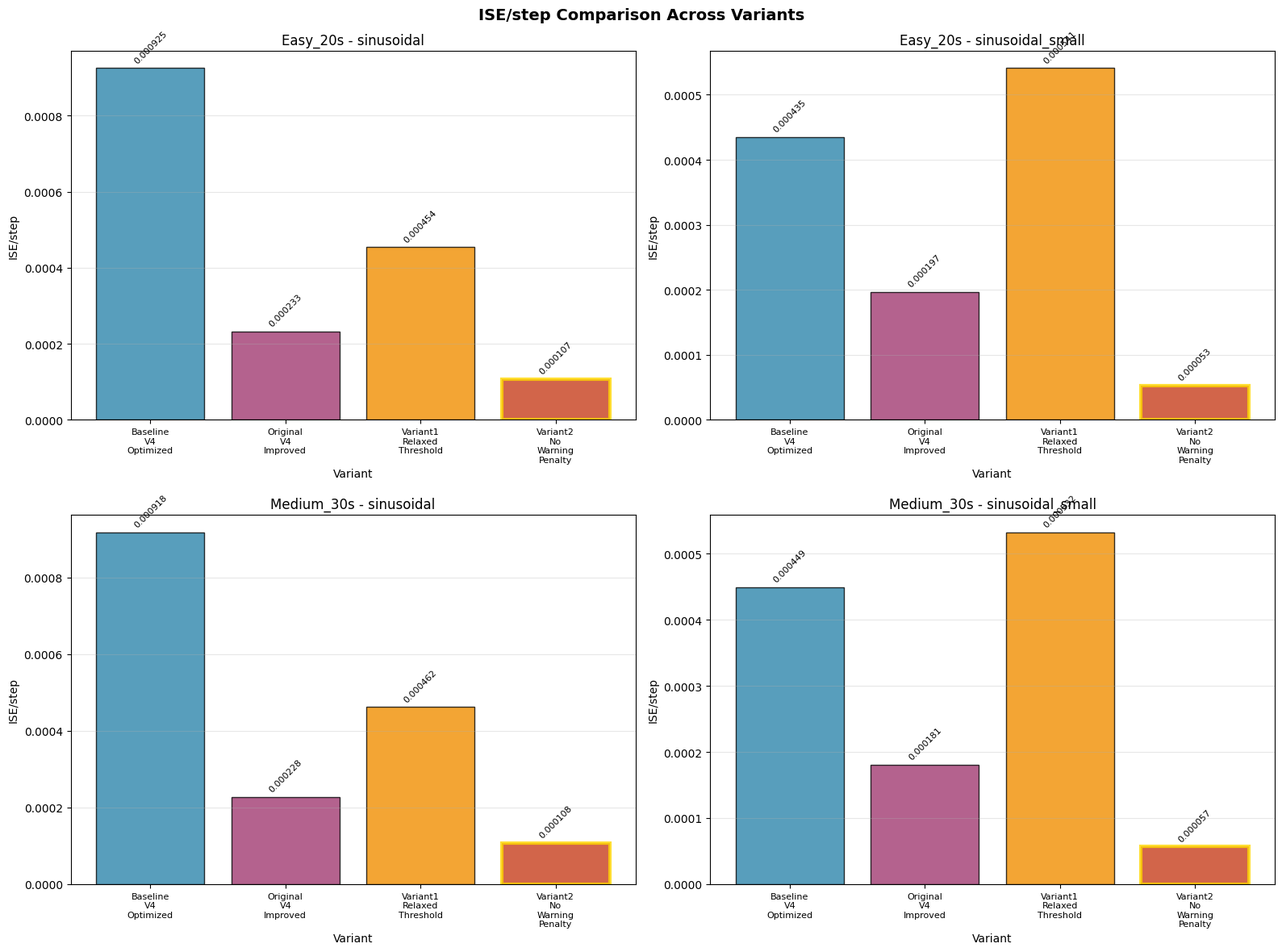
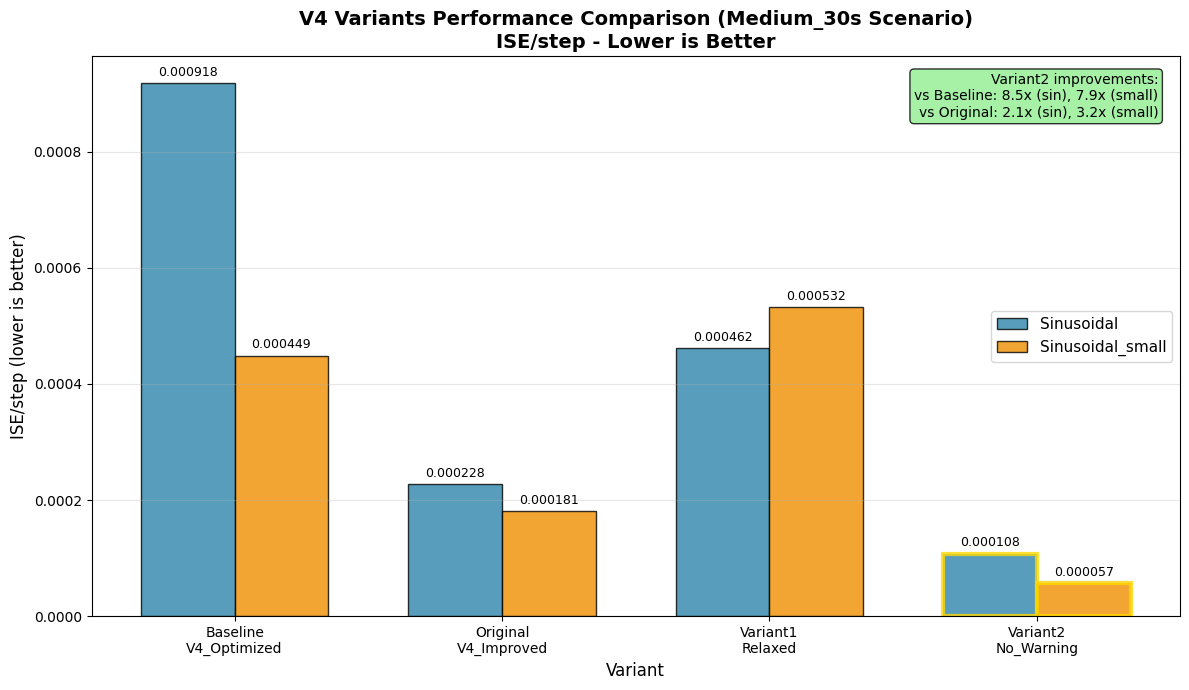
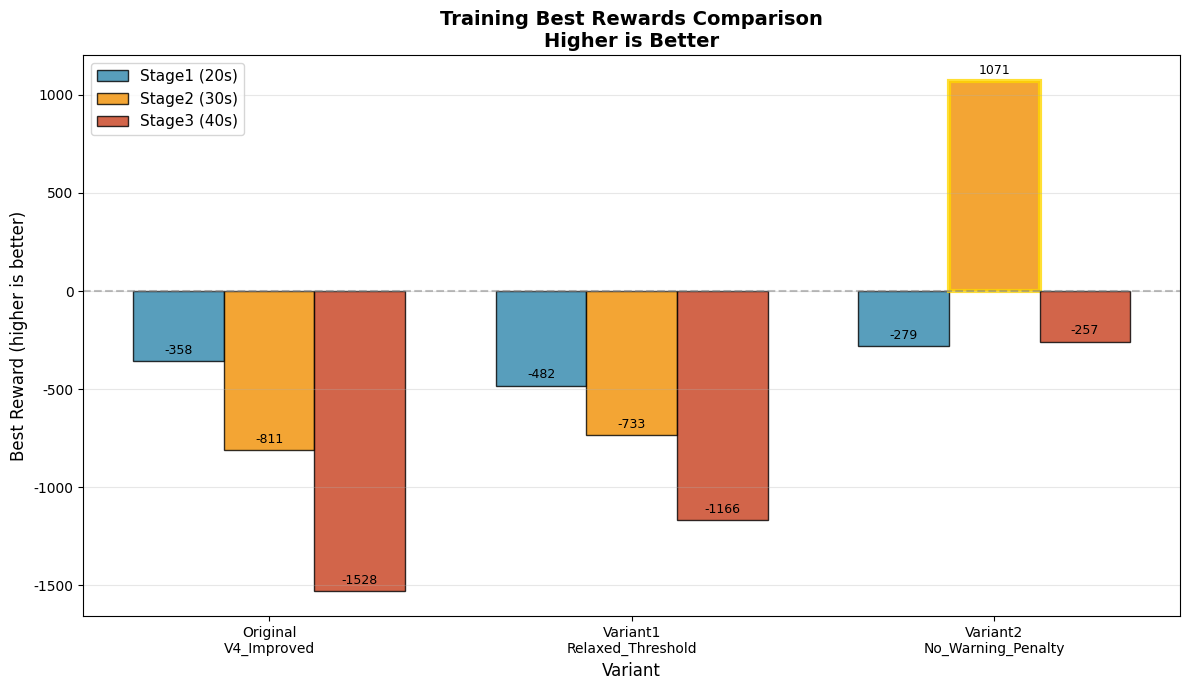

Write Python code to recreate these figures, in order.
"""
绘制V4变体对比结果图 - 简化版
"""

import numpy as np
import matplotlib.pyplot as plt
import json
from pathlib import Path
import warnings
warnings.filterwarnings('ignore')

plt.rcParams['font.sans-serif'] = ['DejaVu Sans']
plt.rcParams['axes.unicode_minus'] = False


def main():
    print("="*70)
    print("绘制V4变体对比结果图")
    print("="*70)
    
    # 1. 绘制ISE对比图
    print("\n1. 绘制ISE对比...")
    
    results = {
        'Easy_20s': {
            'Baseline_V4_Optimized': {'sinusoidal': 0.000925, 'sinusoidal_small': 0.000435},
            'Original_V4_Improved': {'sinusoidal': 0.000233, 'sinusoidal_small': 0.000197},
            'Variant1_Relaxed_Threshold': {'sinusoidal': 0.000454, 'sinusoidal_small': 0.000541},
            'Variant2_No_Warning_Penalty': {'sinusoidal': 0.000107, 'sinusoidal_small': 0.000053},
        },
        'Medium_30s': {
            'Baseline_V4_Optimized': {'sinusoidal': 0.000918, 'sinusoidal_small': 0.000449},
            'Original_V4_Improved': {'sinusoidal': 0.000228, 'sinusoidal_small': 0.000181},
            'Variant1_Relaxed_Threshold': {'sinusoidal': 0.000462, 'sinusoidal_small': 0.000532},
            'Variant2_No_Warning_Penalty': {'sinusoidal': 0.000108, 'sinusoidal_small': 0.000057},
        }
    }
    
    scenarios = list(results.keys())
    variants = list(results[scenarios[0]].keys())
    trajectories = ['sinusoidal', 'sinusoidal_small']
    
    fig, axes = plt.subplots(2, 2, figsize=(16, 12))
    fig.suptitle('ISE/step Comparison Across Variants', fontsize=14, fontweight='bold')
    
    colors = ['#2E86AB', '#A23B72', '#F18F01', '#C73E1D']
    
    for row, scenario in enumerate(scenarios):
        for col, traj in enumerate(trajectories):
            ax = axes[row, col]
            
            x = np.arange(len(variants))
            values = [results[scenario][v][traj] for v in variants]
            
            bars = ax.bar(x, values, color=colors, alpha=0.8, edgecolor='black')
            
            for bar, val in zip(bars, values):
                height = bar.get_height()
                ax.annotate(f'{val:.6f}',
                           xy=(bar.get_x() + bar.get_width() / 2, height),
                           xytext=(0, 3),
                           textcoords="offset points",
                           ha='center', va='bottom', fontsize=8, rotation=45)
            
            ax.set_xlabel('Variant')
            ax.set_ylabel('ISE/step')
            ax.set_title(f'{scenario} - {traj}')
            ax.set_xticks(x)
            ax.set_xticklabels([v.replace('_', '\n') for v in variants], fontsize=8)
            ax.grid(True, alpha=0.3, axis='y')
            
            best_idx = np.argmin(values)
            bars[best_idx].set_edgecolor('gold')
            bars[best_idx].set_linewidth(3)
    
    plt.tight_layout()
    plt.savefig('ise_comparison.png', dpi=150, bbox_inches='tight')
    print("✓ 保存: ise_comparison.png")
    plt.close()
    
    # 2. 绘制性能汇总
    print("\n2. 绘制性能汇总...")
    
    variants_name = ['Baseline\nV4_Optimized', 'Original\nV4_Improved', 'Variant1\nRelaxed', 'Variant2\nNo_Warning']
    ise_sinusoidal = [0.000918, 0.000228, 0.000462, 0.000108]
    ise_small = [0.000449, 0.000181, 0.000532, 0.000057]
    
    x = np.arange(len(variants_name))
    width = 0.35
    
    fig, ax = plt.subplots(figsize=(12, 7))
    
    bars1 = ax.bar(x - width/2, ise_sinusoidal, width, label='Sinusoidal', 
                   color='#2E86AB', alpha=0.8, edgecolor='black')
    bars2 = ax.bar(x + width/2, ise_small, width, label='Sinusoidal_small', 
                  color='#F18F01', alpha=0.8, edgecolor='black')
    
    for bar in bars1:
        height = bar.get_height()
        ax.annotate(f'{height:.6f}',
                   xy=(bar.get_x() + bar.get_width() / 2, height),
                   xytext=(0, 3),
                   textcoords="offset points",
                   ha='center', va='bottom', fontsize=9)
    
    for bar in bars2:
        height = bar.get_height()
        ax.annotate(f'{height:.6f}',
                   xy=(bar.get_x() + bar.get_width() / 2, height),
                   xytext=(0, 3),
                   textcoords="offset points",
                   ha='center', va='bottom', fontsize=9)
    
    ax.set_xlabel('Variant', fontsize=12)
    ax.set_ylabel('ISE/step (lower is better)', fontsize=12)
    ax.set_title('V4 Variants Performance Comparison (Medium_30s Scenario)\nISE/step - Lower is Better', 
                 fontsize=14, fontweight='bold')
    ax.set_xticks(x)
    ax.set_xticklabels(variants_name, fontsize=10)
    ax.legend(fontsize=11)
    ax.grid(True, alpha=0.3, axis='y')
    
    best_idx_sin = np.argmin(ise_sinusoidal)
    best_idx_small = np.argmin(ise_small)
    bars1[best_idx_sin].set_edgecolor('gold')
    bars1[best_idx_sin].set_linewidth(3)
    bars2[best_idx_small].set_edgecolor('gold')
    bars2[best_idx_small].set_linewidth(3)
    
    improvement_sin = ise_sinusoidal[0] / ise_sinusoidal[3]
    improvement_small = ise_small[0] / ise_small[3]
    
    textstr = f'Variant2 improvements:\n'
    textstr += f'vs Baseline: {improvement_sin:.1f}x (sin), {improvement_small:.1f}x (small)\n'
    textstr += f'vs Original: {ise_sinusoidal[1]/ise_sinusoidal[3]:.1f}x (sin), {ise_small[1]/ise_small[3]:.1f}x (small)'
    
    props = dict(boxstyle='round', facecolor='lightgreen', alpha=0.8)
    ax.text(0.98, 0.97, textstr, transform=ax.transAxes, fontsize=10,
           verticalalignment='top', horizontalalignment='right', bbox=props)
    
    plt.tight_layout()
    plt.savefig('performance_summary.png', dpi=150, bbox_inches='tight')
    print("✓ 保存: performance_summary.png")
    plt.close()
    
    # 3. 绘制训练奖励汇总
    print("\n3. 绘制训练奖励汇总...")
    
    variants_reward = ['Original\nV4_Improved', 'Variant1\nRelaxed_Threshold', 'Variant2\nNo_Warning_Penalty']
    stage1 = [-357.52, -481.97, -278.51]
    stage2 = [-811.24, -732.94, 1070.88]
    stage3 = [-1527.80, -1166.25, -257.39]
    
    x = np.arange(len(variants_reward))
    width = 0.25
    
    fig, ax = plt.subplots(figsize=(12, 7))
    
    bars1 = ax.bar(x - width, stage1, width, label='Stage1 (20s)', 
                   color='#2E86AB', alpha=0.8, edgecolor='black')
    bars2 = ax.bar(x, stage2, width, label='Stage2 (30s)', 
                  color='#F18F01', alpha=0.8, edgecolor='black')
    bars3 = ax.bar(x + width, stage3, width, label='Stage3 (40s)', 
                  color='#C73E1D', alpha=0.8, edgecolor='black')
    
    for bars in [bars1, bars2, bars3]:
        for bar in bars:
            height = bar.get_height()
            ax.annotate(f'{height:.0f}',
                       xy=(bar.get_x() + bar.get_width() / 2, height),
                       xytext=(0, 3),
                       textcoords="offset points",
                       ha='center', va='bottom', fontsize=9)
    
    ax.set_xlabel('Variant', fontsize=12)
    ax.set_ylabel('Best Reward (higher is better)', fontsize=12)
    ax.set_title('Training Best Rewards Comparison\nHigher is Better', 
                 fontsize=14, fontweight='bold')
    ax.set_xticks(x)
    ax.set_xticklabels(variants_reward, fontsize=10)
    ax.legend(fontsize=11)
    ax.grid(True, alpha=0.3, axis='y')
    ax.axhline(y=0, color='gray', linestyle='--', alpha=0.5)
    
    bars2[2].set_edgecolor('gold')
    bars2[2].set_linewidth(3)
    
    plt.tight_layout()
    plt.savefig('training_rewards_summary.png', dpi=150, bbox_inches='tight')
    print("✓ 保存: training_rewards_summary.png")
    plt.close()
    
    print("\n" + "="*70)
    print("所有图表已保存!")
    print("="*70)
    print("\n生成的文件:")
    print("  - ise_comparison.png")
    print("  - performance_summary.png")
    print("  - training_rewards_summary.png")


if __name__ == "__main__":
    main()
